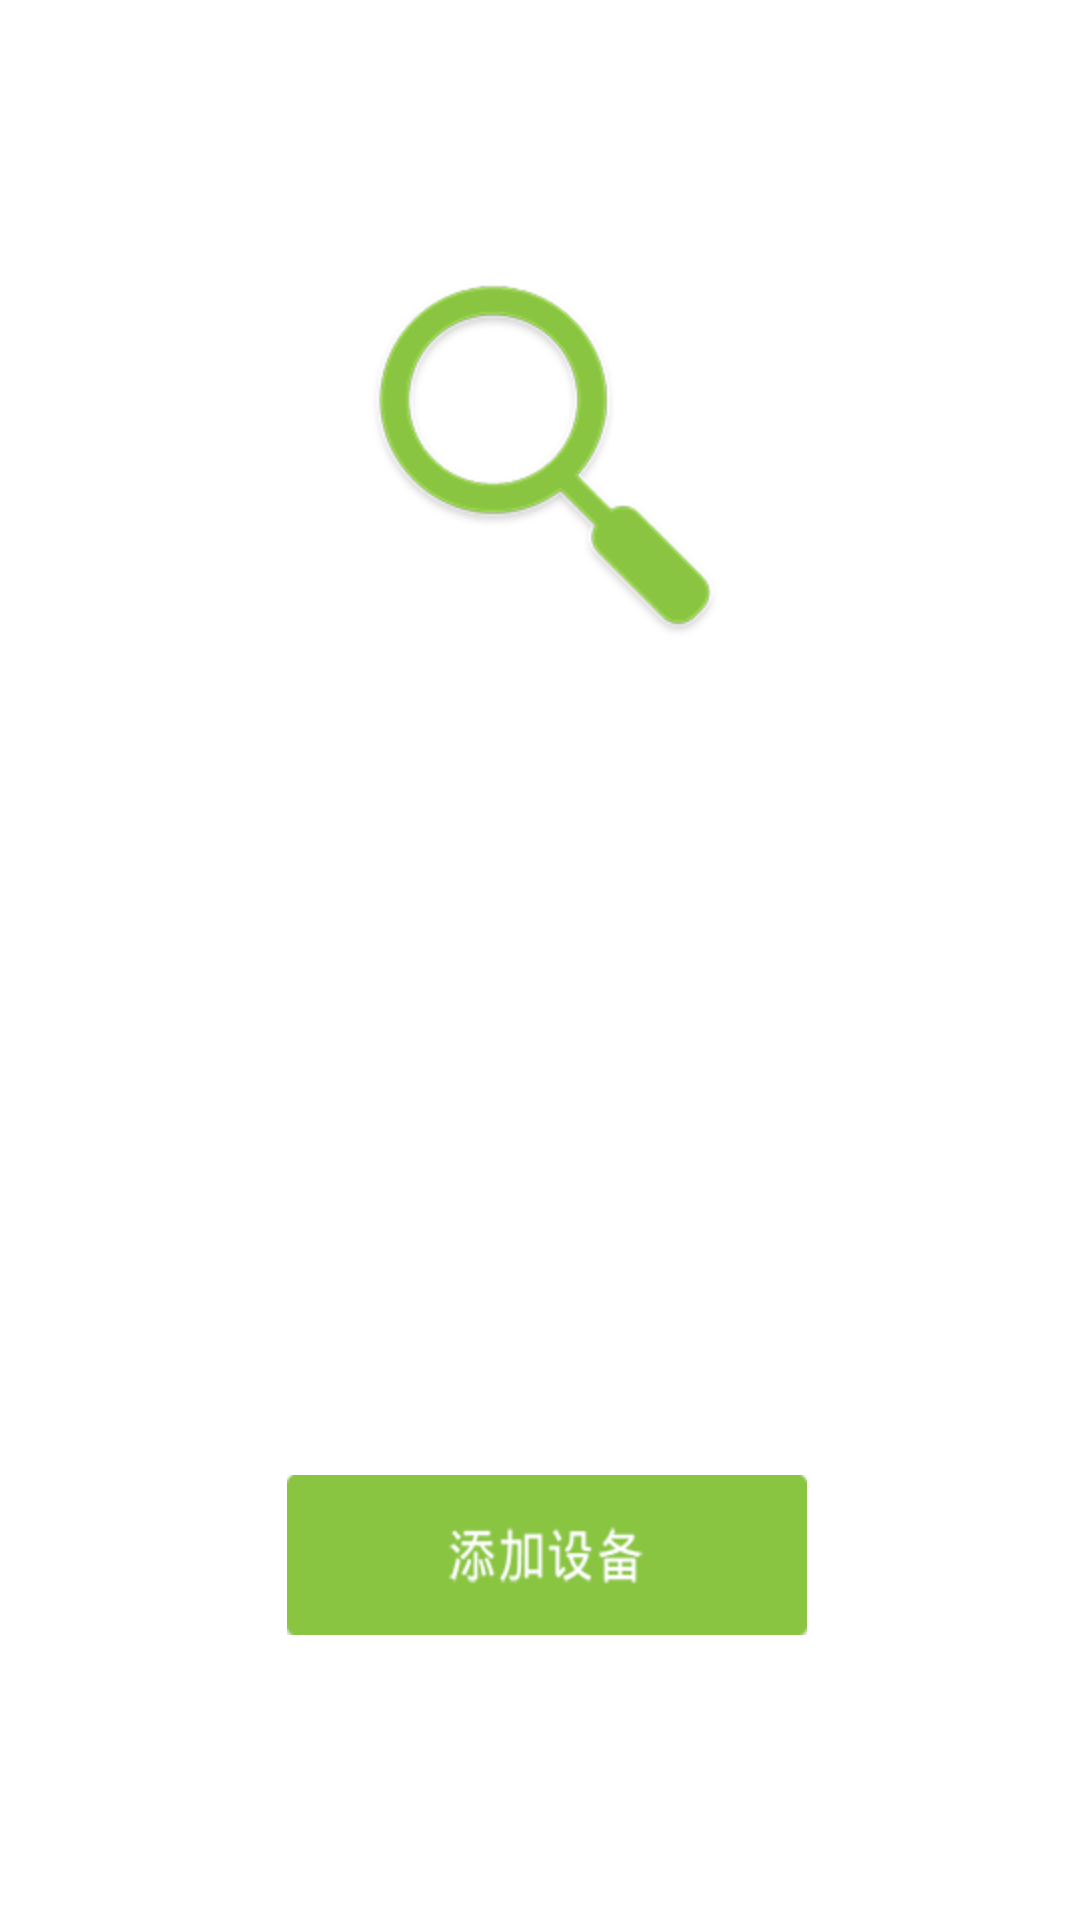

Here is an Android app screen rendered from its layout file. Give the layout XML and the strings, colors and styles it references.
<!-- AndroidManifest.xml: application theme CustomTheme -->
<!-- res/layout/activity_main.xml -->
<RelativeLayout xmlns:android="http://schemas.android.com/apk/res/android"
    xmlns:tools="http://schemas.android.com/tools"
    android:layout_width="match_parent"
    android:layout_height="match_parent">

      <ImageButton
          android:id="@+id/adddevice"
          android:layout_width="wrap_content"
          android:layout_height="wrap_content"
          android:layout_alignParentTop="true"
          android:layout_centerHorizontal="true"
          android:layout_marginTop="82dp"
          android:background="@drawable/adddevice_large" />

      <ImageButton
          android:id="@+id/adddevice_button"
          android:layout_width="wrap_content"
          android:layout_height="wrap_content"
          android:layout_alignParentBottom="true"
          android:layout_alignRight="@+id/adddevice"
          android:layout_marginBottom="95dp"
          android:background="@drawable/search_button_middle" />

</RelativeLayout>
<!-- resources referenced by this layout -->
<resources>
  <!-- drawable adddevice_large: png bitmap (drawable-hdpi, 15988 bytes) -->
  <!-- drawable search_button_middle: png bitmap (drawable-hdpi, 7736 bytes) -->
  <style name="CustomTheme" parent="@android:style/Theme.Holo.Light">
  
          
          <item name="android:actionBarStyle">@style/MyActionBar</item>
          <item name="android:actionMenuTextAppearance">@style/MyActionBarTitleText</item>
          <item name="android:actionMenuTextColor">#ffffff</item>
      </style>
  <style name="MyActionBar" parent="@android:style/Widget.Holo.Light.ActionBar">
          <item name="android:background">@drawable/actionbar_bg</item>
          <item name="android:titleTextStyle">@style/MyActionBarTitleText</item>
          
      </style>
  <style name="MyActionBarTitleText" parent="@android:style/TextAppearance.Holo.Widget.ActionBar.Title">
          <item name="android:gravity">center</item>
          <item name="android:textColor">#ffffff</item>
      </style>
  <!-- drawable actionbar_bg: png bitmap (drawable-hdpi, 2852 bytes) -->
</resources>
